Image classification data set "leen2@olin302-51.cslabs.carleton.edu" (noazlee/cs400_image_segmentation on GitHub). Class labels (2): clean, dust.

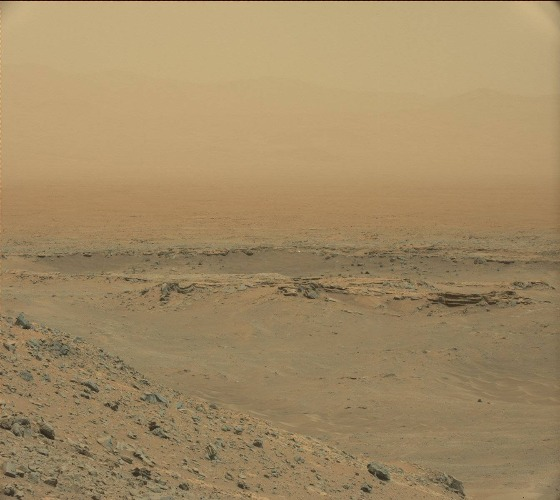
Label: dust

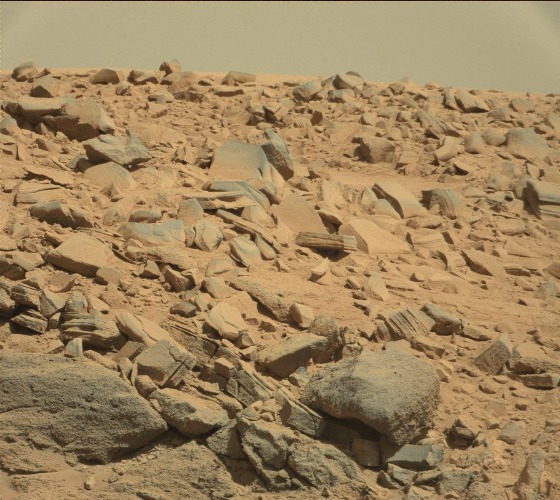
Label: clean

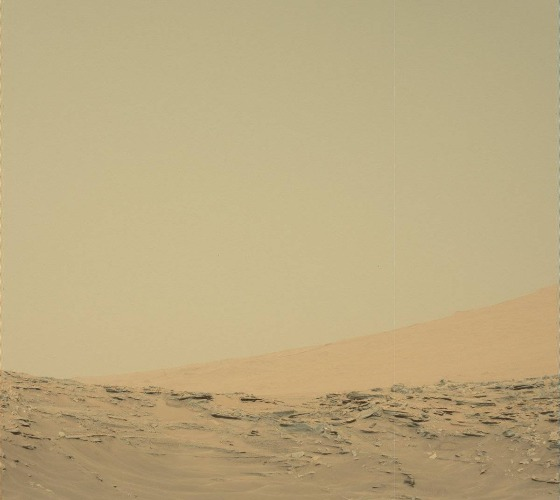
Label: dust

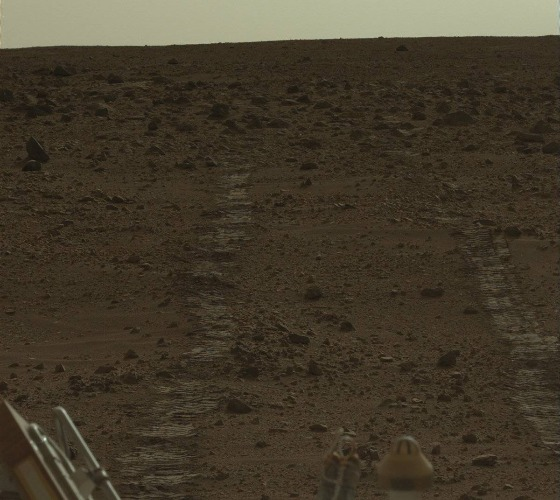
Label: clean

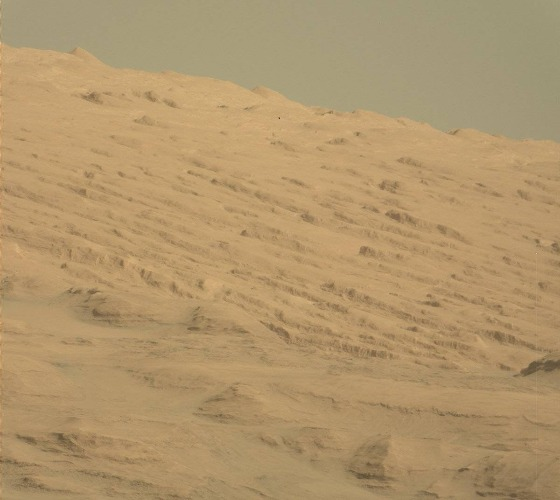
Label: clean

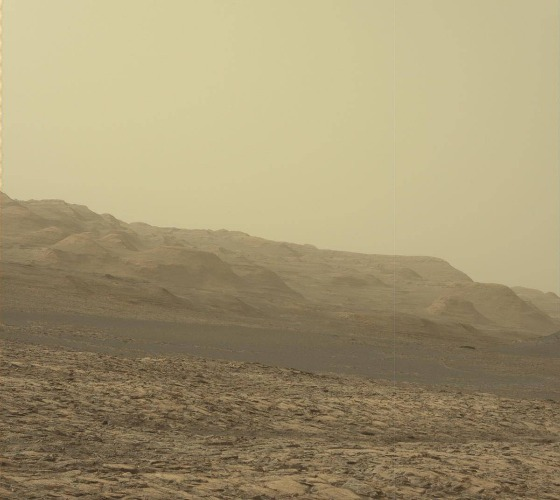
Label: dust
